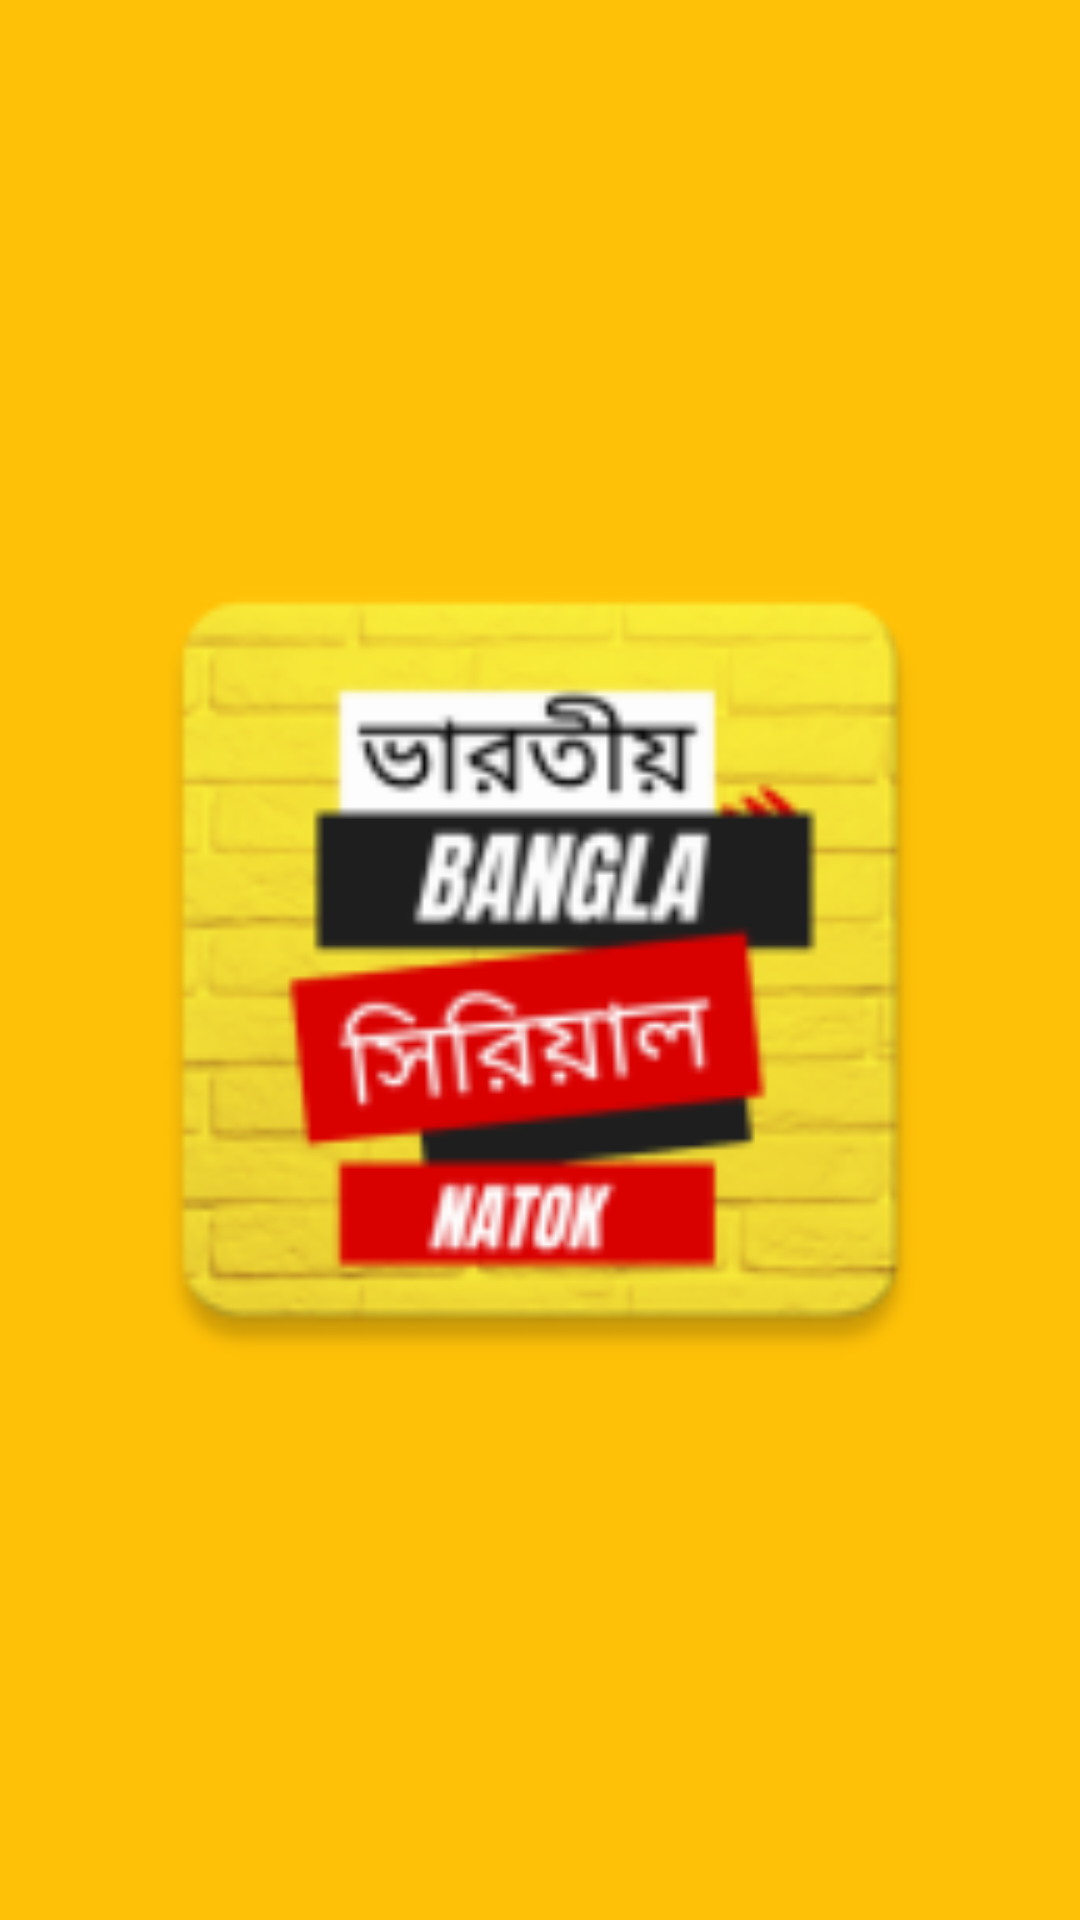

The Android layout XML behind this screen, and the referenced resources:
<!-- AndroidManifest.xml: application theme Theme.TVSerial -->
<!-- res/layout/activity_splash_screen.xml -->
<?xml version="1.0" encoding="utf-8"?>
<RelativeLayout xmlns:android="http://schemas.android.com/apk/res/android"
    xmlns:app="http://schemas.android.com/apk/res-auto"
    xmlns:tools="http://schemas.android.com/tools"
    android:layout_width="match_parent"
    android:layout_height="match_parent"
    android:background="#FFC107"
    tools:context=".SplashScreen">

    <ImageView
        android:id="@+id/splash_image"
        android:layout_width="300dp"
        android:layout_height="300dp"
        android:layout_centerInParent="true"
        android:scaleType="centerCrop"
        android:src="@mipmap/ic_launcher" />

</RelativeLayout>
<!-- resources referenced by this layout -->
<resources>
  <!-- mipmap ic_launcher: png bitmap (mipmap-hdpi, 6878 bytes) -->
  <style name="Theme.TVSerial" parent="Base.Theme.TVSerial" />
  <style name="Base.Theme.TVSerial" parent="Theme.Material3.DayNight.NoActionBar">
          
          
      </style>
</resources>
